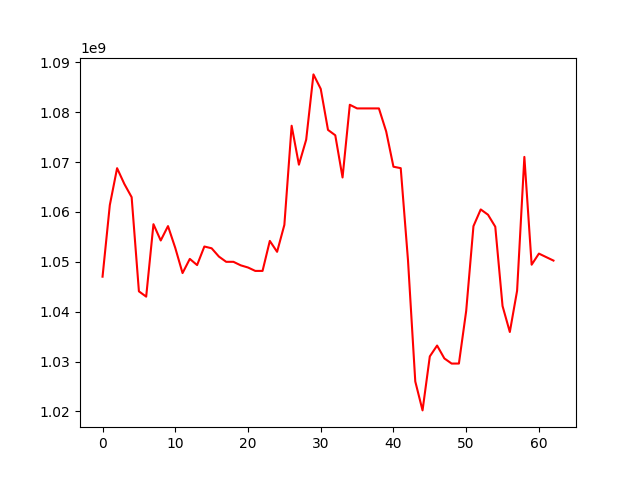

The table this chart was drawn from, first rows:
, 0
0, 1047018146
1, 1061369597
2, 1068764455
3, 1065594760
4, 1062956475
5, 1044078967
6, 1043016946
7, 1057538807
8, 1054272593
9, 1057155513
10, 1052779762
11, 1047740515
12, 1050582814
13, 1049345377
14, 1053065269
15, 1052709717
16, 1051047606
17, 1049996562
18, 1049996562
19, 1049291789
20, 1048858146
21, 1048174302
22, 1048174302
23, 1054187817
24, 1052000435
25, 1057398907
26, 1077271319
27, 1069466133
28, 1074478161
29, 1087563697
30, 1084663443
31, 1076438384
32, 1075361970
33, 1066902232
34, 1081476344
35, 1080745182
36, 1080745182
37, 1080745182
38, 1080745182
39, 1076127118
40, 1069059173
41, 1068769135
42, 1050294639
43, 1026016527
44, 1020214549
45, 1031040837
46, 1033213569
47, 1030630787
48, 1029600164
49, 1029606396
50, 1040140161
51, 1057142900
52, 1060496695
53, 1059436204
54, 1057030280
55, 1041136295
56, 1035929107
57, 1044195296
58, 1071027286
59, 1049418927
... 3 more rows
